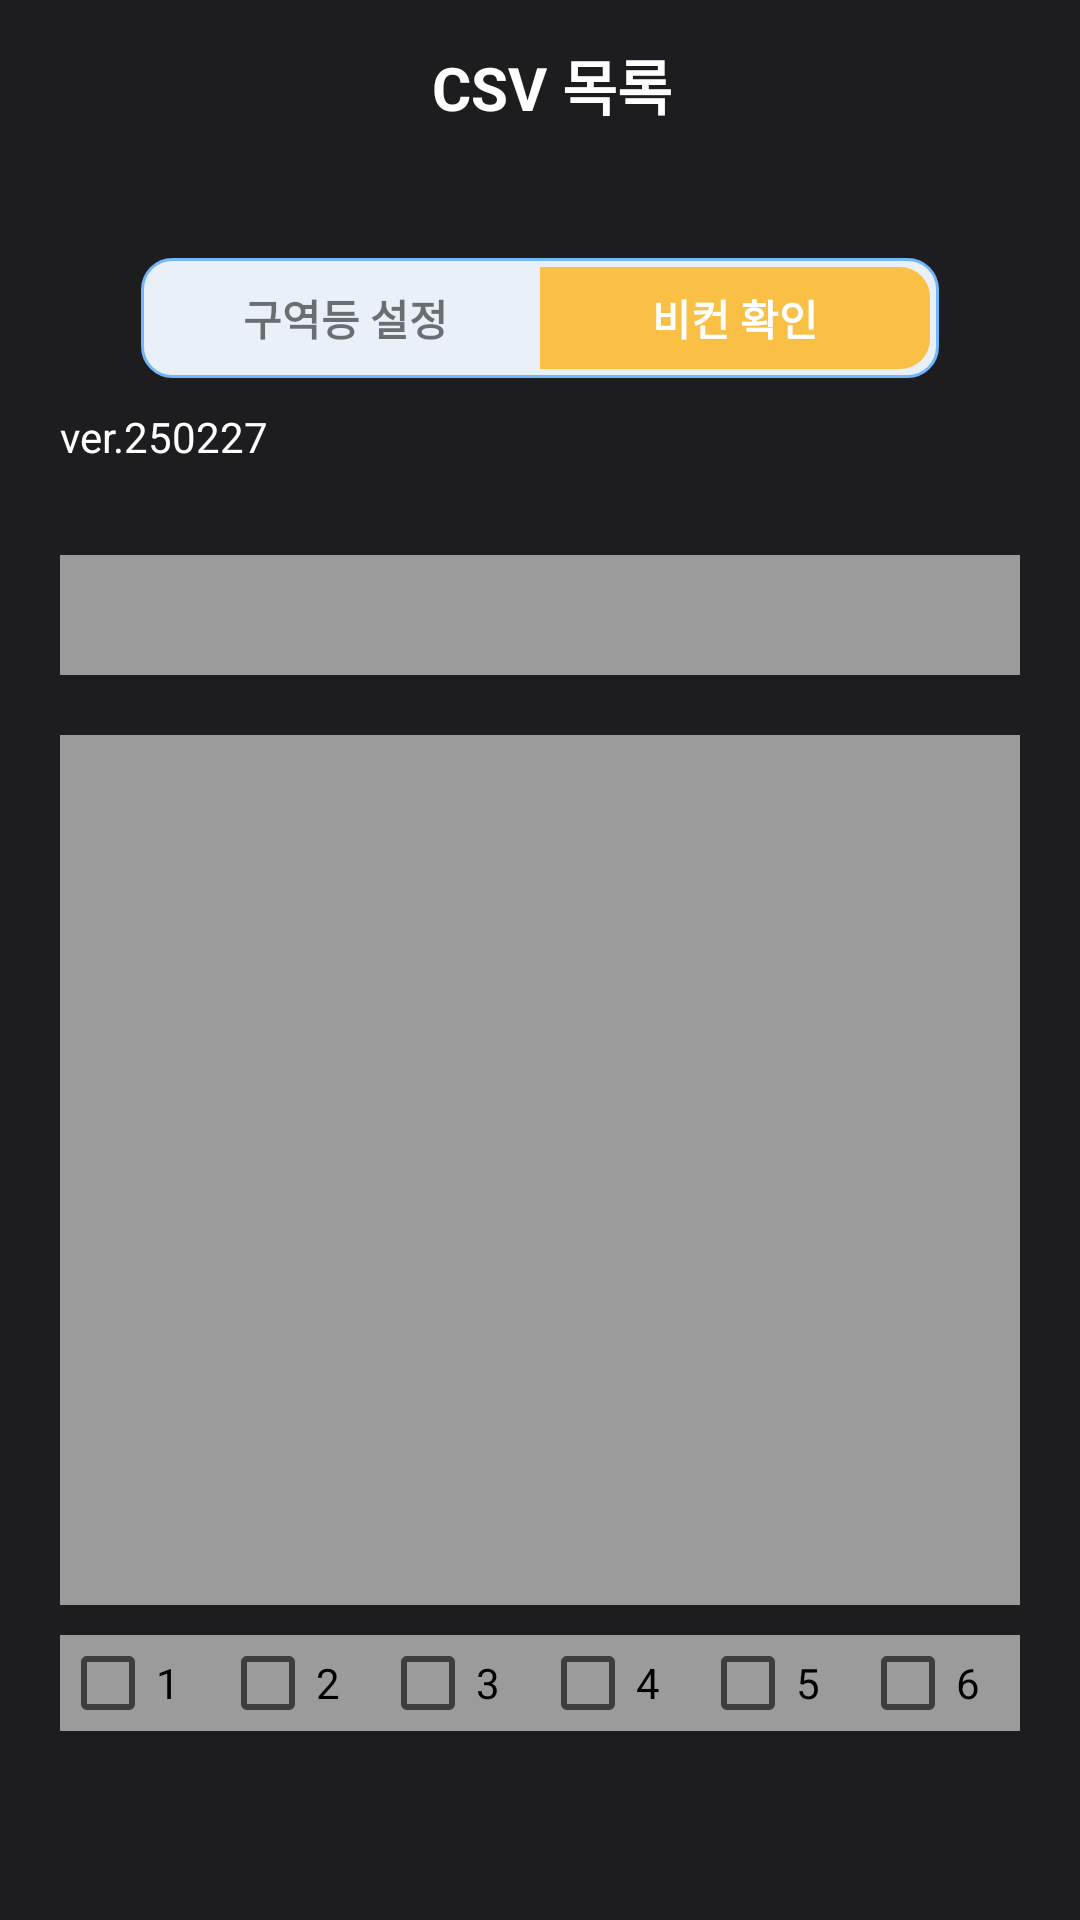

Here is an Android app screen rendered from its layout file. Give the layout XML and the strings, colors and styles it references.
<!-- AndroidManifest.xml: application theme AppTheme -->
<!-- res/layout/fragment_beaconr_check.xml -->
<?xml version="1.0" encoding="utf-8"?>
<FrameLayout
    xmlns:app="http://schemas.android.com/apk/res-auto"
    xmlns:android="http://schemas.android.com/apk/res/android"
    xmlns:tools="http://schemas.android.com/tools"
    android:layout_width="match_parent"
    android:layout_height="match_parent"
    tools:context=".fragment.ScannerSettingFragment">

    <RelativeLayout
        android:layout_width="match_parent"
        android:layout_height="match_parent"
        android:background="@color/common_bg"
        android:visibility="visible">

        <include
            android:id="@+id/toolbar"
            layout="@layout/common_sub_toolbar"
            android:visibility="visible" />

        
        <LinearLayout
            android:id="@+id/tab_container"
            android:layout_width="wrap_content"
            android:layout_height="40dp"
            android:layout_below="@+id/toolbar"
            android:layout_centerHorizontal="true"
            android:layout_marginTop="20dp"
            android:background="@drawable/rounded_blue_rect_radius_20"
            android:orientation="horizontal"
            android:padding="3dp">

            <TextView
                android:id="@+id/tab_scanner"
                android:layout_width="130dp"
                android:layout_height="match_parent"
                android:background="@android:color/transparent"
                android:gravity="center"
                android:text="구역등 설정"
                android:textSize="14dp"
                android:textStyle="bold" />

            <TextView
                android:id="@+id/tab_beacon"
                android:layout_width="130dp"
                android:layout_height="match_parent"
                android:background="@drawable/bg_right_round"
                android:gravity="center"
                android:text="비컨 확인"
                android:textColor="@color/white"
                android:textSize="14dp"
                android:textStyle="bold" />

        </LinearLayout>

        
        <androidx.core.widget.NestedScrollView
            android:layout_width="match_parent"
            android:layout_height="match_parent"
            android:layout_below="@+id/tab_container"
            android:layout_marginStart="20dp"
            android:layout_marginTop="10dp"
            android:layout_marginEnd="20dp"
            android:layout_marginBottom="50dp">

        <LinearLayout
            android:layout_width="match_parent"
            android:layout_height="wrap_content"
            android:orientation="vertical"
            android:visibility="visible">

            <TextView
                android:text="@string/version"
                android:layout_width="match_parent"
                android:layout_height="match_parent"
                android:textColor="@color/white" />

            <LinearLayout
                android:layout_width="match_parent"
                android:layout_height="20dp"
                android:layout_marginRight="5dp"
                android:orientation="horizontal"/>

            <LinearLayout
                android:layout_width="match_parent"
                android:layout_height="50dp"
                android:orientation="horizontal">

                <EditText
                    android:id="@+id/et_beacon_uuid"
                    android:layout_width="match_parent"
                    android:layout_height="match_parent"
                    android:layout_marginTop="10dp"
                    android:layout_weight="1"
                    android:background="@color/copyright"
                    android:ems="10"
                    android:gravity="center"
                    android:inputType="phone"
                    android:textColor="@color/white" />

            </LinearLayout>

            <LinearLayout
                android:layout_width="match_parent"
                android:layout_height="match_parent"
                android:layout_marginTop="10dp"
                android:orientation="horizontal"/>

            <LinearLayout
                android:layout_width="match_parent"
                android:layout_height="300dp"
                android:orientation="vertical">

                <TextView
                    android:id="@+id/txt_beacon_scan_result"
                    android:layout_width="match_parent"
                    android:layout_height="match_parent"
                    android:layout_marginTop="10dp"
                    android:background="@color/copyright" />

                <LinearLayout
                    android:layout_width="match_parent"
                    android:layout_height="match_parent"
                    android:orientation="vertical" />
            </LinearLayout>

            <LinearLayout
                android:layout_width="match_parent"
                android:layout_height="match_parent"
                android:orientation="horizontal">

                <CheckBox
                    android:id="@+id/Cb_beacon_1"
                    android:layout_width="wrap_content"
                    android:layout_height="wrap_content"
                    android:layout_weight="1"
                    android:layout_marginTop="10dp"
                    android:background="@color/copyright"
                    android:text="1" />
                <CheckBox
                    android:id="@+id/Cb_beacon_2"
                    android:layout_width="wrap_content"
                    android:layout_height="wrap_content"
                    android:layout_marginTop="10dp"
                    android:layout_weight="1"
                    android:background="@color/copyright"
                    android:text="2"/>
                <CheckBox
                    android:id="@+id/Cb_beacon_3"
                    android:layout_width="wrap_content"
                    android:layout_height="wrap_content"
                    android:layout_marginTop="10dp"
                    android:layout_weight="1"
                    android:background="@color/copyright"
                    android:text="3"/>
                <CheckBox
                    android:id="@+id/Cb_beacon_4"
                    android:layout_width="wrap_content"
                    android:layout_height="wrap_content"
                    android:layout_marginTop="10dp"
                    android:layout_weight="1"
                    android:background="@color/copyright"
                    android:text="4"/>
                <CheckBox
                    android:id="@+id/Cb_beacon_5"
                    android:layout_width="wrap_content"
                    android:layout_height="wrap_content"
                    android:layout_marginTop="10dp"
                    android:layout_weight="1"
                    android:background="@color/copyright"
                    android:text="5"/>
                <CheckBox
                    android:id="@+id/Cb_beacon_6"
                    android:layout_width="wrap_content"
                    android:layout_height="wrap_content"
                    android:layout_marginTop="10dp"
                    android:layout_weight="1"
                    android:background="@color/copyright"
                    android:text="6"/>
            </LinearLayout>

            <LinearLayout
                android:layout_width="match_parent"
                android:layout_height="match_parent"
                android:layout_marginTop="10dp"
                android:orientation="horizontal">

                <Button
                    android:id="@+id/btn_beacon_clear"
                    android:layout_width="match_parent"
                    android:layout_height="wrap_content"
                    android:layout_weight="1"
                    android:text="비컨 리스트 삭제" />
            </LinearLayout>

        </LinearLayout>

        </androidx.core.widget.NestedScrollView>

    </RelativeLayout>

</FrameLayout>
<!-- res/layout/common_sub_toolbar.xml (included above) -->
<?xml version="1.0" encoding="utf-8"?>
<android.support.design.widget.AppBarLayout xmlns:android="http://schemas.android.com/apk/res/android"
    xmlns:app="http://schemas.android.com/apk/res-auto"
    xmlns:tools="http://schemas.android.com/tools"
    android:layout_width="match_parent"
    android:layout_height="wrap_content"
    android:elevation="0dp"
    android:theme="@style/AppThemeShowActionBar">

    

    <android.support.v7.widget.Toolbar
        android:layout_width="match_parent"
        android:layout_height="?attr/actionBarSize"
        android:background="@android:color/transparent"
        android:elevation="0dp"
        android:minHeight="?attr/actionBarSize"
        app:buttonGravity="top"
        app:popupTheme="@style/ThemeOverlay.AppCompat.Light"
        app:theme="@style/ThemeOverlay.AppCompat.Dark.ActionBar">


        <android.support.constraint.ConstraintLayout
            android:layout_width="match_parent"
            android:layout_height="wrap_content"
            android:layout_gravity="center|center_horizontal"
            android:layout_marginRight="8dp"
            android:gravity="center">

            <TextView
                android:id="@+id/page_title"
                android:layout_width="wrap_content"
                android:layout_height="wrap_content"
                android:layout_gravity="left|center_vertical"
                android:layout_marginStart="8dp"
                android:layout_marginLeft="8dp"
                android:layout_marginTop="11dp"
                android:layout_marginEnd="8dp"
                android:layout_marginRight="8dp"
                android:layout_marginBottom="10dp"
                android:foregroundGravity="left"
                android:text="CSV 목록"
                android:textColor="@color/white"
                android:textSize="20sp"
                android:textStyle="bold"
                app:layout_constraintBottom_toBottomOf="parent"
                app:layout_constraintEnd_toEndOf="@+id/btn_Search"
                app:layout_constraintStart_toStartOf="parent"
                app:layout_constraintTop_toTopOf="parent" />

            <Button
                android:id="@+id/btn_Search"
                android:layout_width="wrap_content"
                android:layout_height="wrap_content"
                android:layout_marginEnd="8dp"
                android:layout_marginRight="8dp"
                android:text="CSV 선택"
                android:visibility="gone"
                app:layout_constraintBottom_toBottomOf="parent"
                app:layout_constraintEnd_toEndOf="parent"
                app:layout_constraintTop_toTopOf="parent" />

        </android.support.constraint.ConstraintLayout>

    </android.support.v7.widget.Toolbar>

    <LinearLayout
        android:layout_width="match_parent"
        android:layout_height="match_parent"
        android:layout_marginLeft="15dp"
        android:layout_marginRight="10dp"
        android:layout_marginBottom="10dp"
        android:orientation="horizontal">

        <TextView
            android:id="@+id/txt_Path_"
            android:layout_width="wrap_content"
            android:layout_height="wrap_content"
            android:text="File Name :"
            android:textColor="@color/white"
            android:visibility="gone" />

        <TextView
            android:id="@+id/txt_Path"
            android:layout_width="match_parent"
            android:layout_height="wrap_content"
            android:layout_marginLeft="5dp"
            android:layout_weight="1"
            android:textColor="@color/white"
            android:textStyle="bold"
            android:visibility="gone" />
    </LinearLayout>

</android.support.design.widget.AppBarLayout>
<!-- resources referenced by this layout -->
<resources>
  <color name="common_bg">#1D1D1F</color>
  <color name="copyright">#9B9B9B</color>
  <color name="white">#ffffff</color>
  <!-- drawable bg_right_round (drawable) -->
  <?xml version="1.0" encoding="utf-8"?>
  <ripple xmlns:android="http://schemas.android.com/apk/res/android"
      android:color="#40FFFFFF"> <item android:id="@android:id/mask">
      <shape android:shape="rectangle">
          <corners
              android:topRightRadius="10dp"
              android:bottomRightRadius="10dp" />
          <solid android:color="@android:color/white" />
      </shape>
  </item>
  
      <item>
          <shape android:shape="rectangle">
              <solid android:color="@color/common_yellow"/>
              <corners
                  android:topRightRadius="10dp"
                  android:bottomRightRadius="10dp" />
          </shape>
      </item>
  </ripple>
  <!-- drawable rounded_blue_rect_radius_20 (drawable-xhdpi) -->
  <?xml version="1.0" encoding="utf-8"?>
  <selector xmlns:android="http://schemas.android.com/apk/res/android">
      <item android:state_pressed="false" android:state_focused="false">
          <shape>
              <gradient
                  android:centerY="0.2"
                  android:startColor="@color/common_blue"
                  android:centerColor="@color/common_blue"
                  android:endColor="@color/common_blue"
                  android:angle="270"
                  />
              <stroke
                  android:width="1dp"
                  android:color="#72b7fc" />
              <corners
                  android:radius="10dp" />
          </shape>
      </item>
  </selector>
  <string name="version">ver.250227</string>
  <style name="AppThemeShowActionBar" parent="ThemeOverlay.AppCompat.Dark.ActionBar">
          <item name="colorPrimary">@color/common_bg</item>
          <item name="colorPrimaryDark">@color/common_bg</item>
          <item name="colorAccent">@color/common_yellow</item>
      </style>
  <style name="AppTheme" parent="Theme.AppCompat.Light.DarkActionBar">
          
          <item name="colorPrimary">@color/white</item>
          <item name="colorPrimaryDark">@color/common_bg</item>
          <item name="colorAccent">@color/common_yellow</item>
          
          <item name="windowActionBar">false</item>
          <item name="windowNoTitle">true</item>
      </style>
  <color name="common_yellow">#FABF45</color>
  <color name="common_blue">#e9f0f7</color>
</resources>
